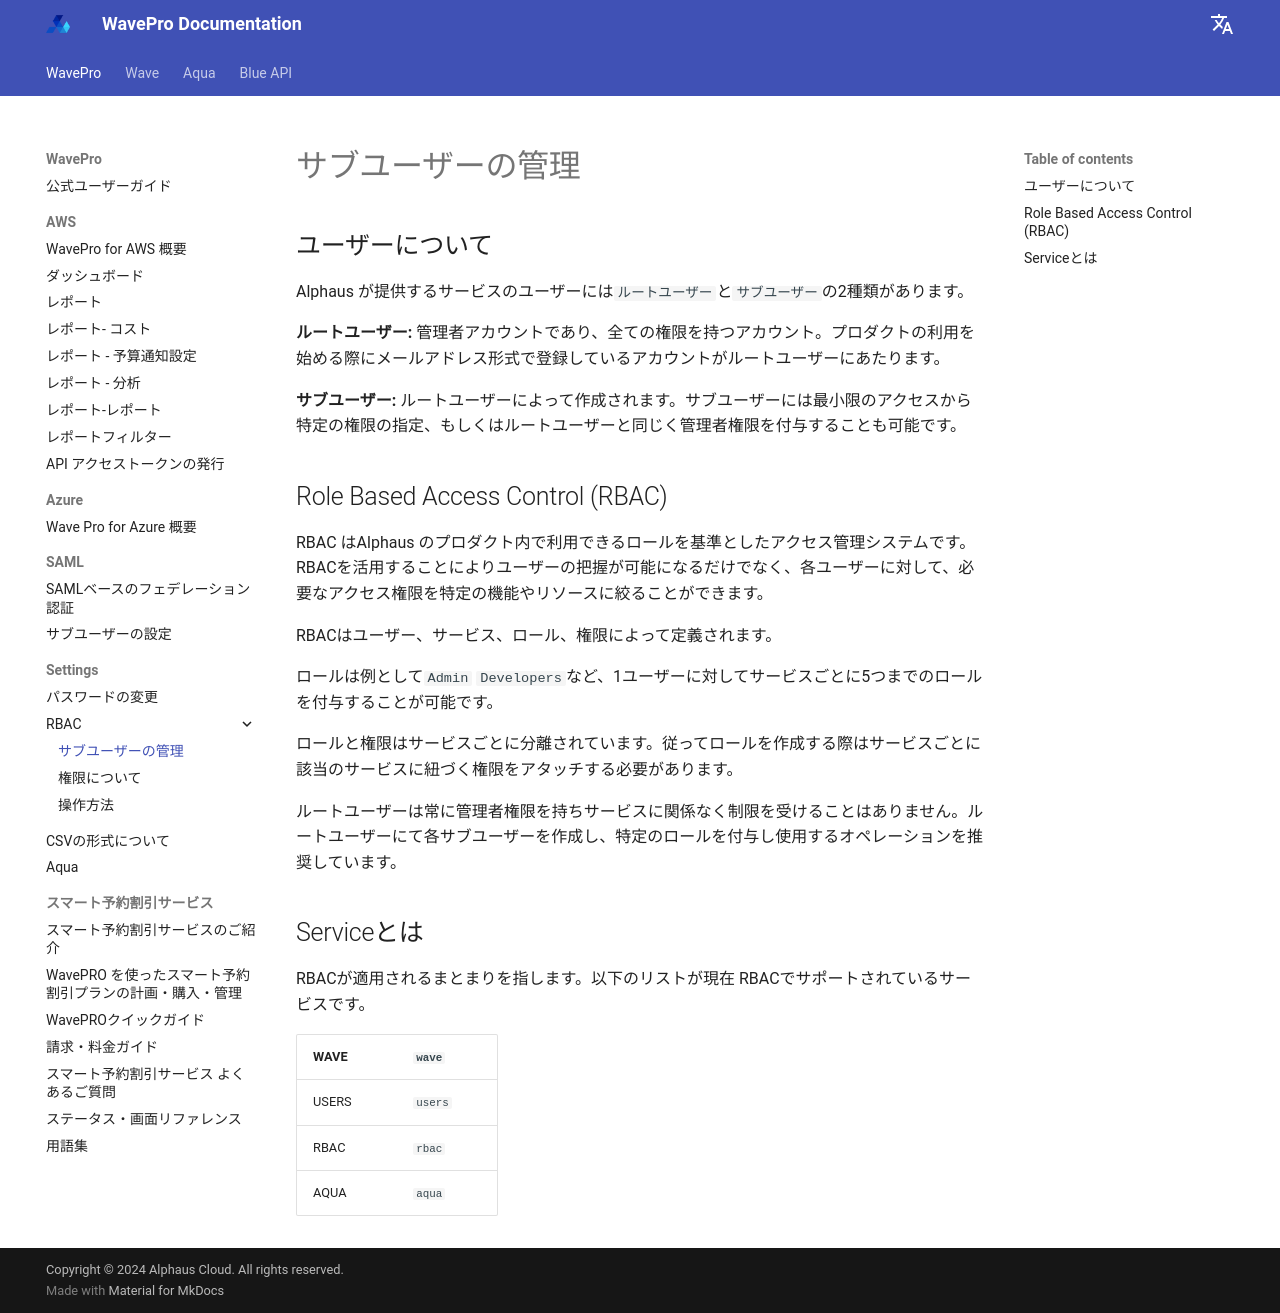

repository: alphauslabs/wavedocs-ja · page: wavepro/settings/rbac/rbac/index.html · generator: mkdocs

# サブユーザーの管理

## ユーザーについて

Alphaus が提供するサービスのユーザーには`ルートユーザー`と`サブユーザー`の2種類があります。

**ルートユーザー:** 管理者アカウントであり、全ての権限を持つアカウント。プロダクトの利用を始める際にメールアドレス形式で登録しているアカウントがルートユーザーにあたります。

**サブユーザー:** ルートユーザーによって作成されます。サブユーザーには最小限のアクセスから特定の権限の指定、もしくはルートユーザーと同じく管理者権限を付与することも可能です。

## Role Based Access Control (RBAC)

RBAC はAlphaus のプロダクト内で利用できるロールを基準としたアクセス管理システムです。RBACを活用することによりユーザーの把握が可能になるだけでなく、各ユーザーに対して、必要なアクセス権限を特定の機能やリソースに絞ることができます。

RBACはユーザー、サービス、ロール、権限によって定義されます。

ロールは例として`Admin` `Developers`など、1ユーザーに対してサービスごとに5つまでのロールを付与することが可能です。

ロールと権限はサービスごとに分離されています。従ってロールを作成する際はサービスごとに該当のサービスに紐づく権限をアタッチする必要があります。

ルートユーザーは常に管理者権限を持ちサービスに関係なく制限を受けることはありません。ルートユーザーにて各サブユーザーを作成し、特定のロールを付与し使用するオペレーションを推奨しています。

## Serviceとは

RBACが適用されるまとまりを指します。以下のリストが現在 RBACでサポートされているサービスです。

| WAVE  | `wave`  |
| ----- | ------- |
| USERS | `users` |
| RBAC  | `rbac`  |
| AQUA  | `aqua`  |
